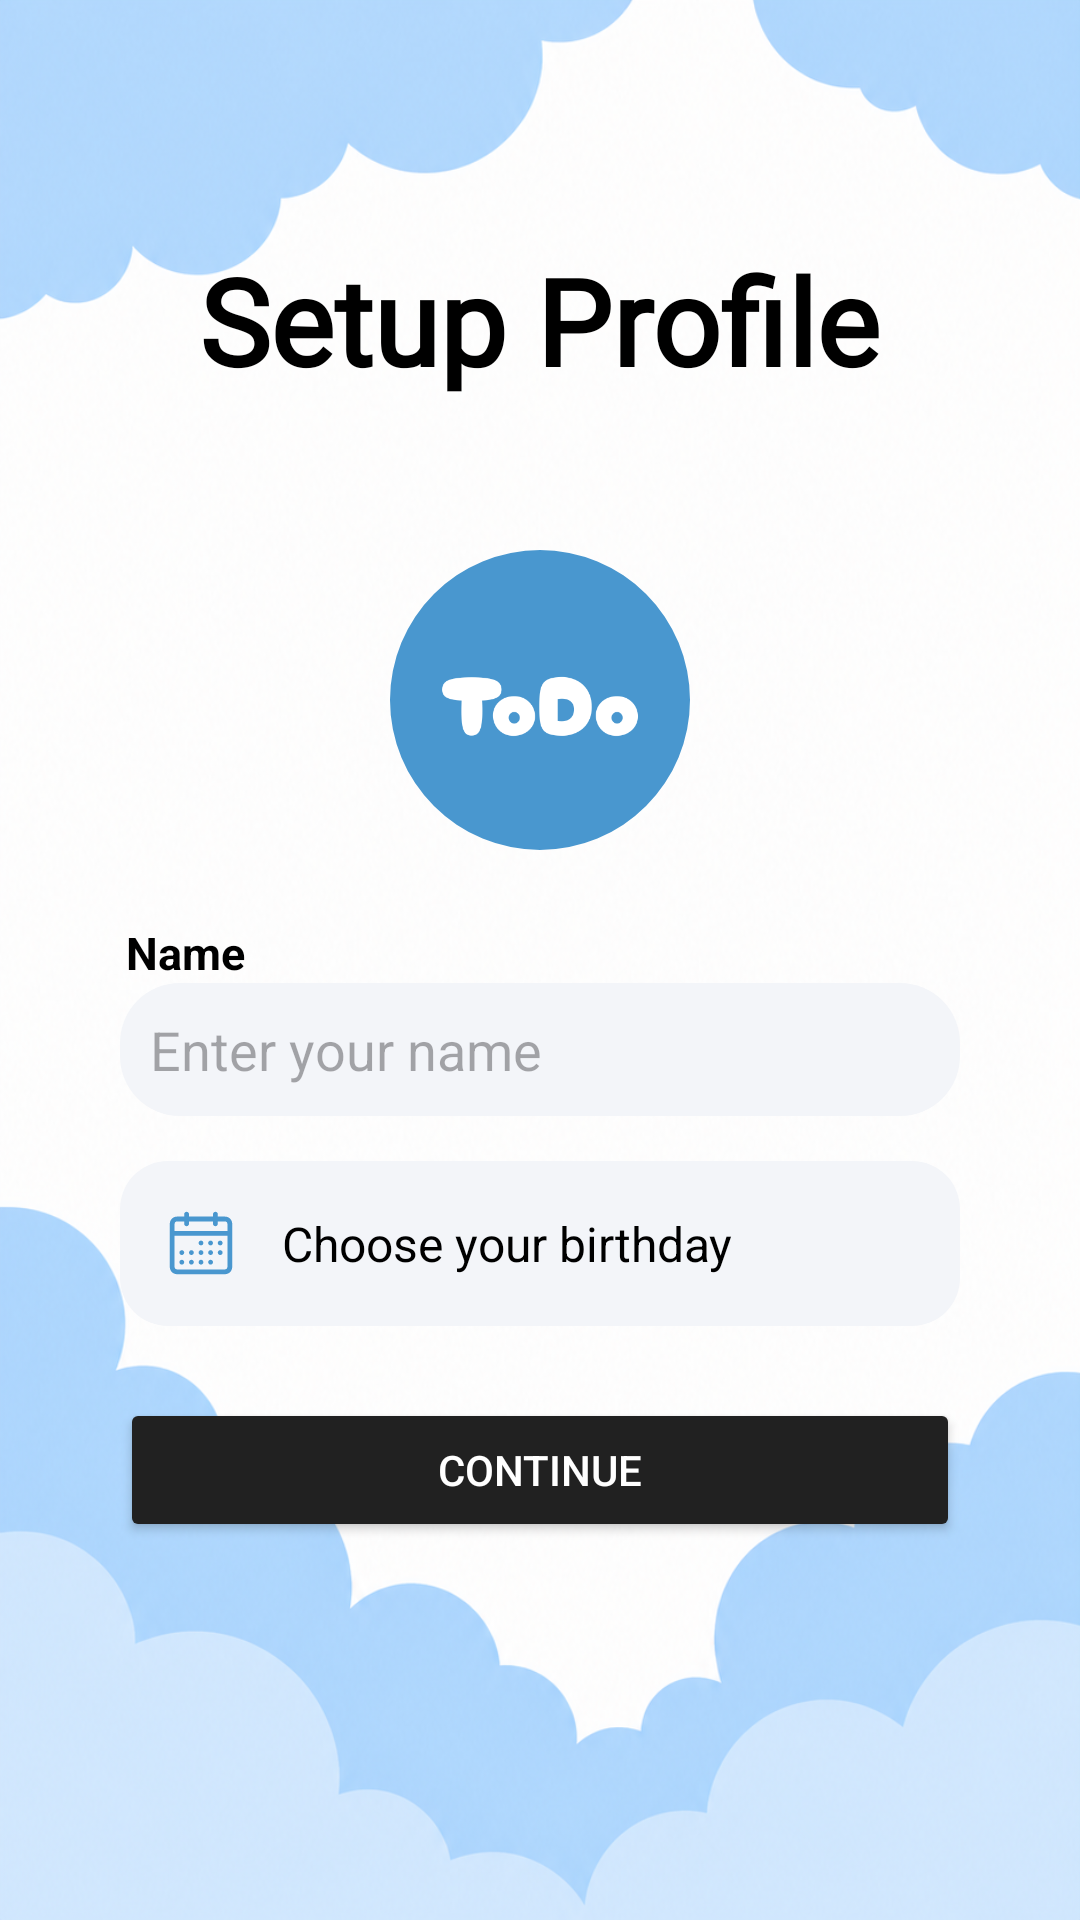

Reconstruct the res/layout file that produces this screen, plus the resources it refers to.
<!-- AndroidManifest.xml: application theme Theme.MyTodoApp -->
<!-- res/layout/fragment_setup_profile.xml -->
<?xml version="1.0" encoding="utf-8"?>
<androidx.constraintlayout.widget.ConstraintLayout xmlns:android="http://schemas.android.com/apk/res/android"
    xmlns:app="http://schemas.android.com/apk/res-auto"
    xmlns:tools="http://schemas.android.com/tools"
    android:layout_width="match_parent"
    android:layout_height="match_parent"
    android:background="@drawable/background_setup"
    tools:context=".fragment.SetupProfileFragment">

    <LinearLayout
        android:layout_width="match_parent"
        android:layout_height="match_parent"
        android:orientation="vertical"
        app:layout_constraintBottom_toBottomOf="parent"
        app:layout_constraintEnd_toEndOf="parent"
        app:layout_constraintStart_toStartOf="parent"
        app:layout_constraintTop_toTopOf="parent">

        <TextView
            android:layout_width="wrap_content"
            android:layout_height="wrap_content"
            android:layout_gravity="center"
            android:layout_marginTop="80dp"
            android:textColor="@color/black"
            android:fontFamily="@font/cherry_bomb_one"
            android:text="@string/setup_profile"
            android:textSize="40dp"
            android:textStyle="bold" />

        <com.google.android.material.imageview.ShapeableImageView
            android:id="@+id/avatar"
            android:layout_width="100dp"
            android:layout_height="100dp"
            android:layout_gravity="center"
            android:layout_marginTop="50dp"
            android:src="?attr/appLogo"
            android:scaleType="centerCrop"
            app:shapeAppearanceOverlay="@style/CircleImageStyle"/>

        <TextView
            android:id="@+id/textView2"
            android:layout_width="wrap_content"
            android:layout_height="wrap_content"
            android:textStyle="bold"
            android:layout_marginTop="24dp"
            android:textSize="15sp"
            android:textColor="@color/black"
            android:layout_marginStart="42dp"
            android:text="@string/name" />

        <EditText
            android:id="@+id/etUserName"
            android:layout_width="match_parent"
            android:layout_height="wrap_content"
            android:layout_marginStart="40dp"
            android:layout_marginEnd="40dp"
            android:background="@drawable/et_name"
            android:hint="@string/enter_your_name"
            android:inputType="textPersonName"
            android:padding="10dp"
            android:shadowColor="@color/black" />

        <LinearLayout
            android:id="@+id/rowSelectBirthdate"
            android:layout_width="match_parent"
            android:layout_height="55dp"
            android:layout_marginTop="15dp"
            android:layout_marginStart="40dp"
            android:layout_marginEnd="40dp"
            android:background="@drawable/bg_grey"
            android:foreground="?android:attr/selectableItemBackground"
            android:clickable="true"
            android:focusable="true"
            android:gravity="center_vertical"
            android:orientation="horizontal"
            android:paddingHorizontal="15dp">

            <ImageView
                android:layout_width="24dp"
                android:layout_height="24dp"
                android:src="@drawable/ic_calendar" />

            <TextView
                android:id="@+id/tvBirthdate"
                android:layout_width="0dp"
                android:layout_height="wrap_content"
                android:layout_weight="1"
                android:layout_marginStart="15dp"
                android:text="@string/choose_your_birthday"
                android:textColor="@color/black"
                android:textSize="16sp" />
        </LinearLayout>

        <Button
            android:id="@+id/btnContinue"
            android:layout_width="match_parent"
            android:layout_height="wrap_content"
            android:textColor="#FFFFFF"
            android:backgroundTint="#212121"
            android:layout_marginHorizontal="40dp"
            android:layout_marginTop="24dp"
            android:text="@string/continue_text"
            app:cornerRadius="8dp"/>
    </LinearLayout>
</androidx.constraintlayout.widget.ConstraintLayout>
<!-- resources referenced by this layout -->
<resources>
  <color name="black">#000000</color>
  <!-- drawable background_setup: png bitmap (drawable, 813283 bytes) -->
  <!-- drawable bg_grey (drawable) -->
  <?xml version="1.0" encoding="utf-8"?>
  <selector xmlns:android="http://schemas.android.com/apk/res/android">
      <item android:state_pressed="true">
          <shape android:shape="rectangle">
              <solid android:color="#C1C2C5" />
              <corners android:radius="16dp" />
          </shape>
      </item>
      <item>
          <shape android:shape="rectangle">
              <solid android:color="#f3f5f9" />
              <corners android:radius="16dp" />
          </shape>
      </item>
  </selector>
  <!-- drawable et_name (drawable) -->
  <?xml version="1.0" encoding="utf-8"?>
  <selector xmlns:android="http://schemas.android.com/apk/res/android">
      <item>
          <shape android:shape="rectangle">
              <corners android:radius="20dp"/>
              <solid android:color="@color/grey"/>
          </shape>
      </item>
  </selector>
  <!-- drawable ic_calendar: vector/xml drawable (drawable, 2036 chars, omitted) -->
  <string name="choose_your_birthday">Choose your birthday</string>
  <string name="continue_text">Continue</string>
  <string name="enter_your_name">Enter your name</string>
  <string name="name">Name</string>
  <string name="setup_profile">Setup Profile</string>
  <style name="CircleImageStyle">
          <item name="cornerSize">50%</item>
      </style>
  <style name="Theme.MyTodoApp" parent="Theme.Material3.Light.NoActionBar">
          <item name="colorPrimary">@color/white</item>
          <item name="colorAccent">@color/blue</item>
          <item name="mainThemeColor">@color/blue</item>
          <item name="mainThemeLight">#dbe9f5</item>
          <item name="navGradientStart">#E3F2FD</item>
          <item name="appLogo">@drawable/icon</item>
          <item name="android:windowLightStatusBar">true</item>
          <item name="android:forceDarkAllowed" tools:targetApi="q">false</item>
      </style>
  <color name="grey">#f3f5f9</color>
  <color name="white">#FFFFFF</color>
  <color name="blue">#4997cf</color>
  <!-- drawable icon: png bitmap (drawable, 10934 bytes) -->
</resources>
